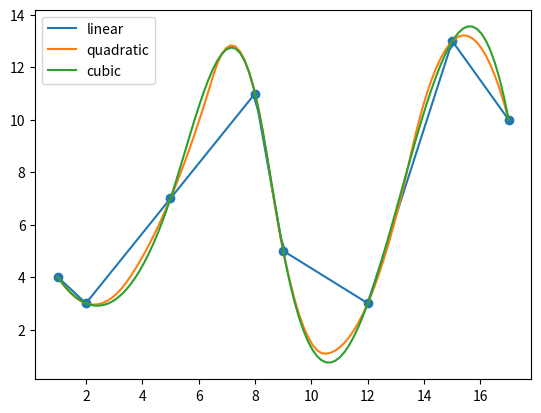

This figure's Python source:
#! /usr/bin/env python
# -*- coding: utf-8 -*-
# [redacted]
# @ date: 2021-7-26
# @ function: 使用 scipy 包进行样条插值

# %%

import numpy as np
from scipy.interpolate import interp1d

# %%

# 原数据
x = np.array([1, 2, 5, 8, 9, 12, 15, 17])
y = np.array([4, 3, 7, 11, 5, 3, 13, 10])

# 一次、二次、三次样条插值
p1 = interp1d(x, y, kind='linear')
p2 = interp1d(x, y, kind='quadratic')
p3 = interp1d(x, y, kind='cubic')

# %%

# 画图
x1 = np.linspace(1, 17, 100)
y1 = p1(x1)
y2 = p2(x1)
y3 = p3(x1)

import matplotlib.pyplot as plt

plt.scatter(x,y)
plt.plot(x1,y1, label='linear')
plt.plot(x1,y2, label='quadratic')
plt.plot(x1,y3, label='cubic')
plt.legend()


# %%
